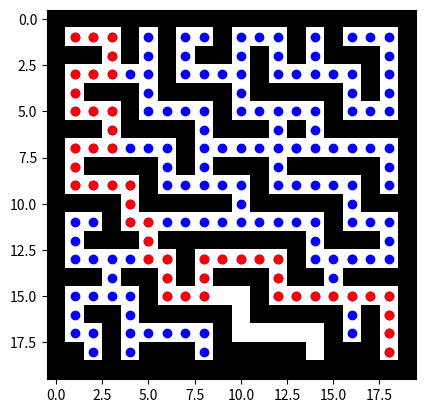

Here is the Python script that generated this plot:
import numpy as np
import matplotlib.pyplot as plt

# Laberinto 20x20 con 1 = pared y 0 = camino
maze = np.array([
    [1,1,1,1,1,1,1,1,1,1,1,1,1,1,1,1,1,1,1,1],
    [1,0,0,0,1,0,1,0,0,1,0,0,0,1,0,1,0,0,0,1],
    [1,1,1,0,1,0,1,0,1,1,0,1,0,1,0,1,1,1,0,1],
    [1,0,0,0,0,0,1,0,0,0,0,1,0,0,0,0,0,1,0,1],
    [1,0,1,1,1,0,1,1,1,1,0,1,1,1,1,1,0,1,0,1],
    [1,0,0,0,1,0,0,0,0,1,0,0,0,0,0,1,0,0,0,1],
    [1,1,1,0,1,1,1,1,0,1,1,1,0,1,0,1,1,1,1,1],
    [1,0,0,0,0,0,0,1,0,0,0,0,0,0,0,0,0,0,0,1],
    [1,0,1,1,1,1,0,1,0,1,1,1,0,1,1,1,1,1,0,1],
    [1,0,0,0,0,1,0,0,0,0,0,1,0,0,0,0,0,1,0,1],
    [1,1,1,1,0,1,1,1,1,1,0,1,1,1,1,1,0,1,1,1],
    [1,0,0,1,0,0,0,0,0,0,0,0,0,0,0,1,0,0,0,1],
    [1,0,1,1,1,0,1,1,1,1,1,1,1,1,0,1,1,1,0,1],
    [1,0,0,0,0,0,0,1,0,0,0,0,0,1,0,0,0,0,0,1],
    [1,1,1,0,1,1,0,1,0,1,1,1,0,1,1,0,1,1,1,1],
    [1,0,0,0,0,1,0,0,0,0,0,1,0,0,0,0,0,0,0,1],
    [1,0,1,1,0,1,1,1,1,1,0,1,1,1,1,1,0,1,0,1],
    [1,0,0,1,0,0,0,0,0,1,0,0,0,0,0,1,0,1,0,1],
    [1,1,0,1,0,1,1,1,0,1,1,1,1,1,0,1,1,1,0,1],
    [1,1,1,1,1,1,1,1,1,1,1,1,1,1,1,1,1,1,1,1]
])

print(maze)

# Dibujar el laberinto
plt.imshow(maze, cmap="binary")
#plt.show()


##Posición Inicial
punto_inicial = (1,1)
## Meta
meta = (18,18)

##Reglas de movimiento
movimientos =[(0,1),(1,0),(0,-1),(-1,0)]

def dfs (maze,punto_inicial,meta):
    ##Asignamos el punto inicial
    pila = [(punto_inicial,[])]
    filas = np.shape(maze)[0]
    columnas = np.shape(maze)[1]

    visitados = np.zeros((filas,columnas))
    ## A través de la variable considerados se irá guardando tanto los nodod ya visitados
    ##  y el camino que se irpa construyendo 
    considerados = []

    while len(pila) > 0:
        nodo_actual, camino = pila[-1]
        pila = pila[:-1]

        ## Guardar el nodo inical dentro de la variable considerados 
        considerados += [nodo_actual]

        ## Nodo actual es la solución?
        if nodo_actual == meta : 
            return camino + [nodo_actual], considerados
        
        visitados[nodo_actual[0], nodo_actual[1]] = 1

        for vecinos in movimientos:
            vecino = (nodo_actual[0] + vecinos[0], nodo_actual[1] + vecinos[1])
            ##Corroborar que vecino este dentro del mapa  y que el vecino sea un nodo transitable
            ##Y que no se haya visitado ese nodo previamente 
            if (( 0 <= vecino[0] < filas ) and ( 0 <= vecino[1] <columnas) and (maze[vecino[0],vecino[1]] == 0) and (visitados[vecino[0],vecino[1]] == 0)):
                ##Concatenar a la pila
                pila += [(vecino, camino + [nodo_actual])]
                

    return None, considerados

def desplegar_laberinto (maze, camino, considerados):
    ##Desplejar el mapa 
    plt.imshow(maze, cmap = 'binary')
    ##Desplegue de considerados
    if considerados:
        ##Este for regresa todas las posiciones almacenadas en considerados 
        for i in considerados:
            plt.plot(i[1],i[0],'o', color = 'blue')
    if camino:
        ##Este for regresa todas las posiciones almacenadas en considerados 
        for i in camino:
            plt.plot(i[1],i[0],'o', color = 'red')
    plt.show()


##Llamado de las funciones

camino, considerados = dfs(maze, punto_inicial,meta)
desplegar_laberinto(maze, camino, considerados)



